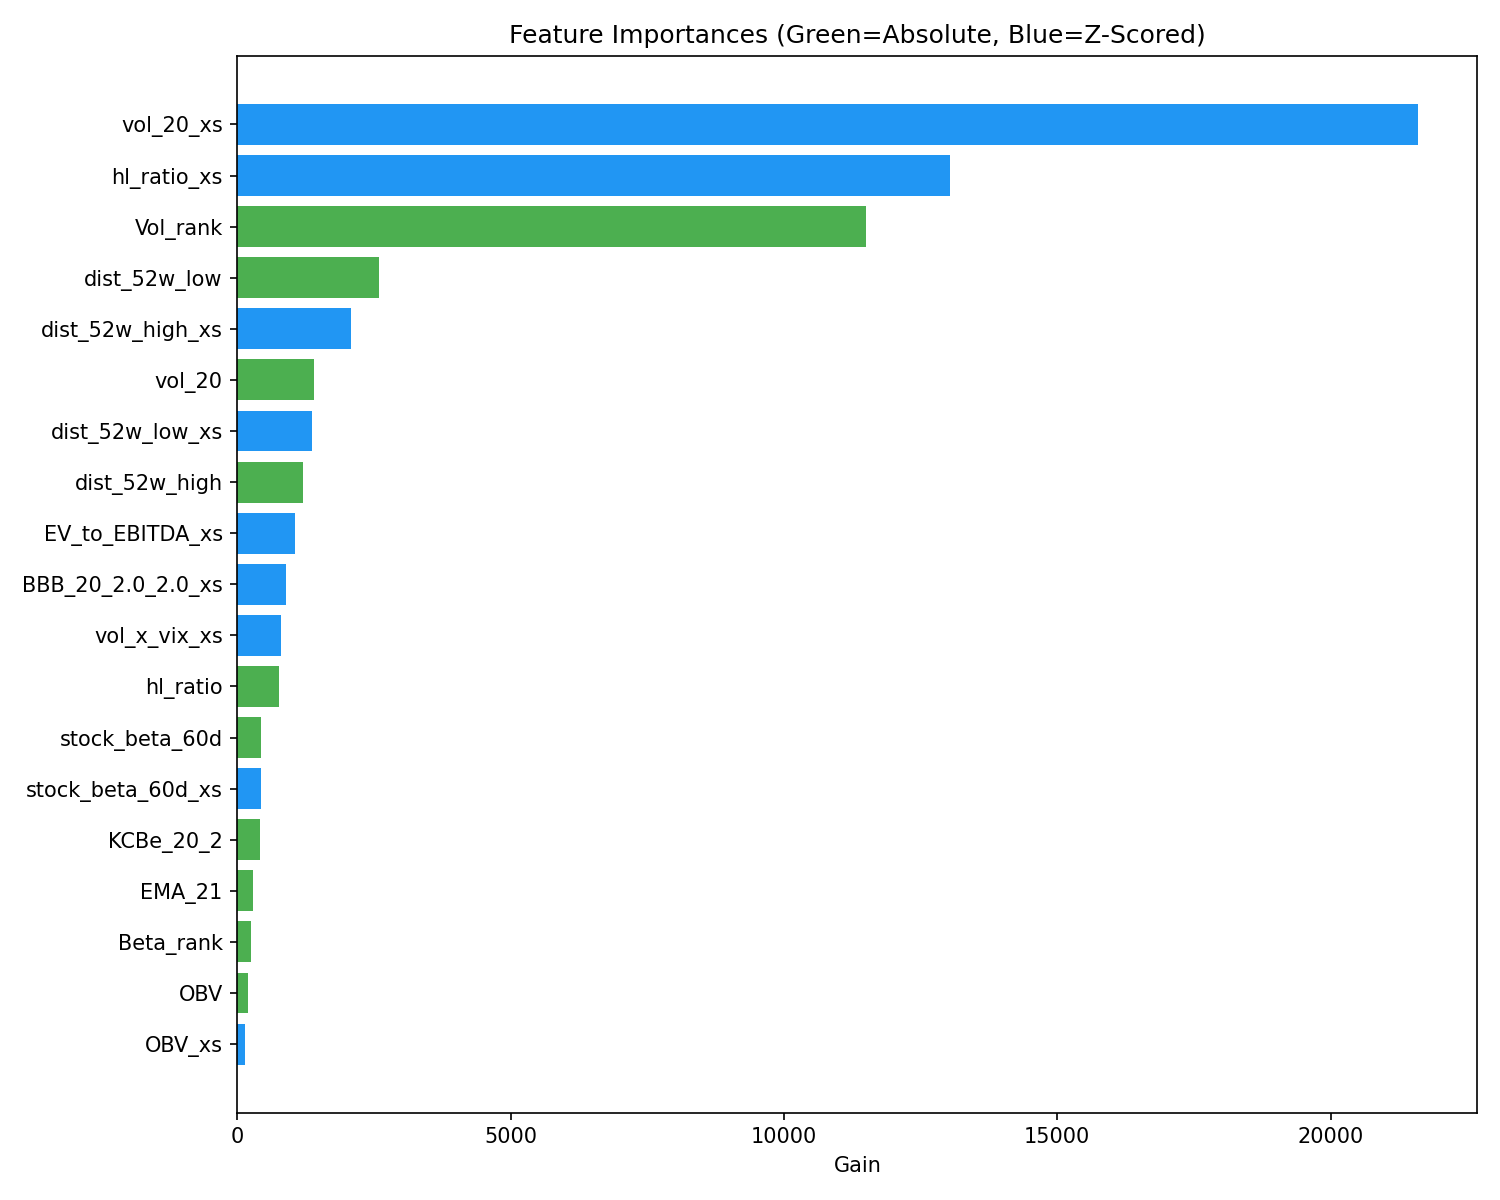

The table this chart was drawn from, first rows:
Feature, Importance
vol_20_xs, 21608
hl_ratio_xs, 13047
Vol_rank, 11493
dist_52w_low, 2591
dist_52w_high_xs, 2084
vol_20, 1410
dist_52w_low_xs, 1358
dist_52w_high, 1196
EV_to_EBITDA_xs, 1055
BBB_20_2.0_2.0_xs, 883.3
vol_x_vix_xs, 803.3
hl_ratio, 770.4
stock_beta_60d, 428
stock_beta_60d_xs, 427.3
KCBe_20_2, 421.2
EMA_21, 288.1
Beta_rank, 247
OBV, 193.3
OBV_xs, 137
